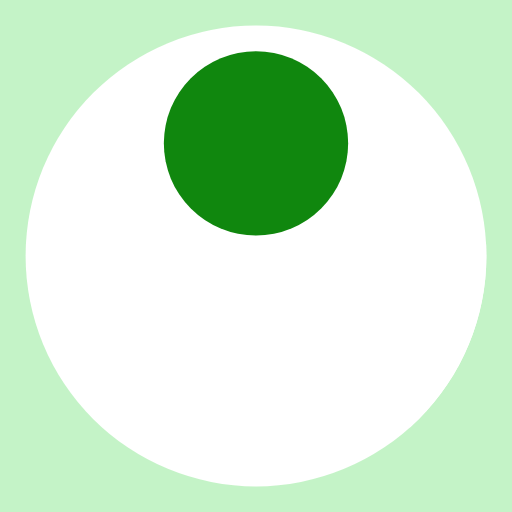
t = 0.00 s
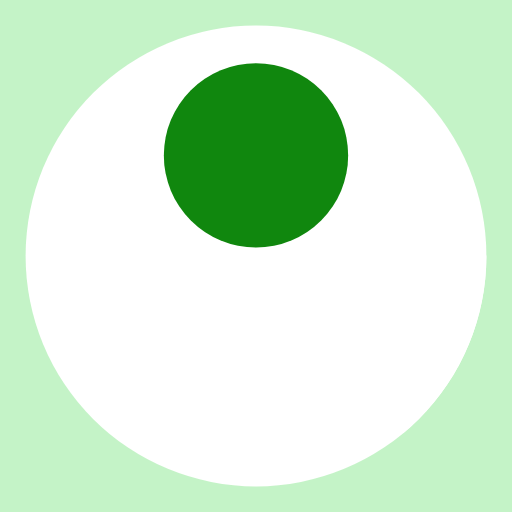
t = 0.13 s
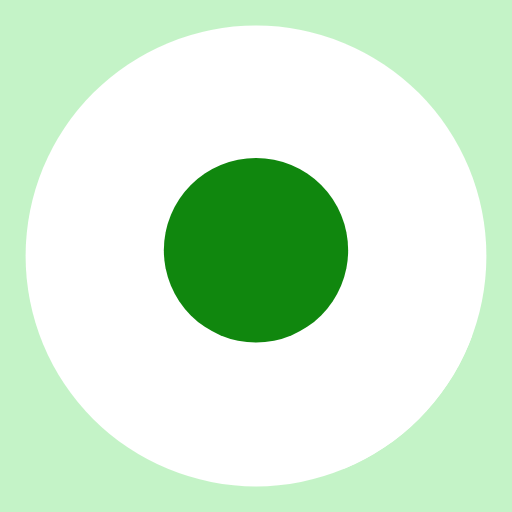
t = 0.38 s
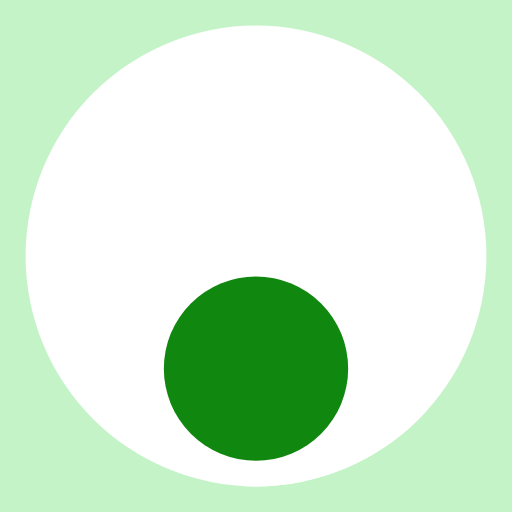
t = 0.50 s
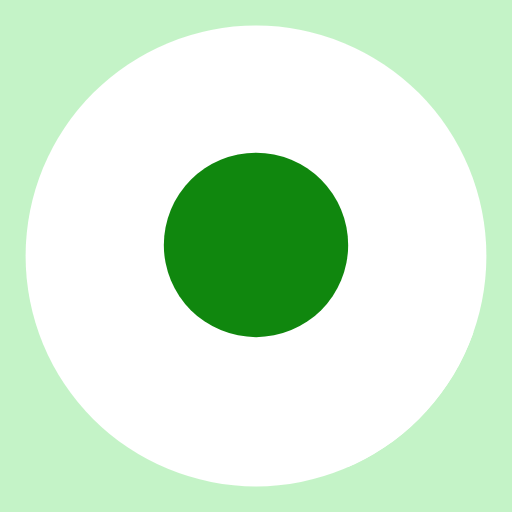
t = 0.63 s
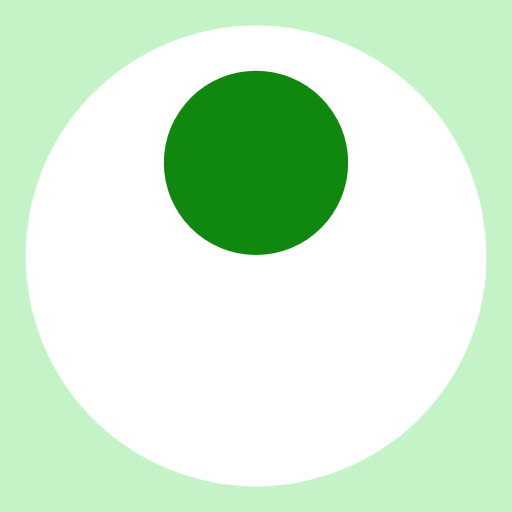
t = 0.88 s

The animated SVG that drew these frames (rendered in a browser with its animation timeline set to each time). Animation: 2 SMIL elements (animate=2); one cycle of 1.00 s, repeats indefinitely.

<svg xmlns="http://www.w3.org/2000/svg" xmlns:xlink="http://www.w3.org/1999/xlink" style="margin:auto;background:#c4f3c7;display:block;" width="200px" height="200px" viewBox="0 0 100 100" preserveAspectRatio="xMidYMid">
<defs><mask id="ldio-3sthwqwefuv-mask"><circle cx="50" cy="50" r="45" fill="#fff"></circle></mask></defs>
<circle cx="50" cy="50" r="45" fill="#fff"></circle>
<path d="M 37.27207793864214 40.72792206135786 L 62.72792206135786 15.272077938642143 L 162.72792206135784 115.27207793864214 L 137.27207793864216 140.72792206135784 Z" fill="#fff" mask="url(#ldio-3sthwqwefuv-mask)">
  <animate attributeName="d" dur="1s" repeatCount="indefinite" calcMode="spline" keyTimes="0;0.5;1" values="M 37.27207793864214 40.72792206135786 L 62.72792206135786 15.272077938642143 L 162.72792206135784 115.27207793864214 L 137.27207793864216 140.72792206135784 Z;M 37.27207793864214 84.72792206135786 L 62.72792206135786 59.27207793864214 L 162.72792206135784 159.27207793864216 L 137.27207793864216 184.72792206135784 Z;M 37.27207793864214 40.72792206135786 L 62.72792206135786 15.272077938642143 L 162.72792206135784 115.27207793864214 L 137.27207793864216 140.72792206135784 Z" keySplines="0.45 0 0.9 0.55;0 0.45 0.55 0.9"></animate>
</path>
<circle cx="50" cy="28" r="18" fill="#10870e">
  <animate attributeName="cy" dur="1s" repeatCount="indefinite" calcMode="spline" keyTimes="0;0.5;1" values="28;72;28" keySplines="0.45 0 0.9 0.55;0 0.45 0.55 0.9"></animate>
</circle>
</svg>
